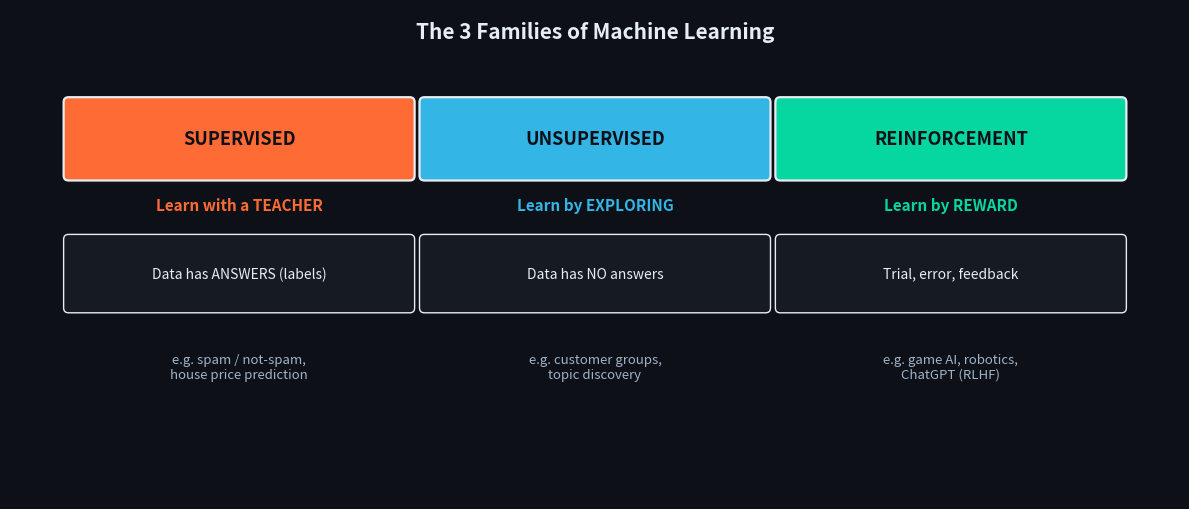

Recreate this plot in Python. (Note: this script raises an exception after producing the figure.)
import matplotlib
matplotlib.use('Agg')
import matplotlib.pyplot as plt
from matplotlib.patches import FancyBboxPatch, FancyArrowPatch
import numpy as np
BG='#0d1117'; FG='#e6edf3'; SAF='#FF6B35'; TEAL='#33B5E5'; GRN='#06D6A0'; YEL='#FFD166'
plt.rcParams.update({'text.color':FG,'axes.labelcolor':FG,'xtick.color':FG,'ytick.color':FG})

# IMG 1: the 3 families (like 3 ways a child learns)
fig,ax=plt.subplots(figsize=(12,5.2)); ax.set_xlim(0,24); ax.set_ylim(0,10); ax.axis('off'); fig.patch.set_facecolor(BG)
def box(x,y,w,h,txt,c,tc='#0d1117',fs=11):
    ax.add_patch(FancyBboxPatch((x,y),w,h,boxstyle="round,pad=0.1",fc=c,ec=FG,lw=1.6))
    ax.text(x+w/2,y+h/2,txt,ha='center',va='center',color=tc,fontsize=fs,fontweight='bold')
ax.text(12,9.4,'The 3 Families of Machine Learning',ha='center',fontsize=15,fontweight='bold',color=FG)
cols=[(SAF,'SUPERVISED','Learn with a TEACHER','Data has ANSWERS (labels)','e.g. spam / not-spam,\nhouse price prediction',1.2),
      (TEAL,'UNSUPERVISED','Learn by EXPLORING','Data has NO answers','e.g. customer groups,\ntopic discovery',8.5),
      (GRN,'REINFORCEMENT','Learn by REWARD','Trial, error, feedback','e.g. game AI, robotics,\nChatGPT (RLHF)',15.8)]
for c,title,sub,mid,ex,x in cols:
    box(x,6.6,7,1.5,title,c,fs=13)
    ax.text(x+3.5,5.9,sub,ha='center',fontsize=11,fontweight='bold',color=c)
    ax.add_patch(FancyBboxPatch((x,3.9),7,1.4,boxstyle="round,pad=0.1",fc='#161b22',ec=FG,lw=1))
    ax.text(x+3.5,4.6,mid,ha='center',va='center',fontsize=10,color=FG)
    ax.text(x+3.5,2.7,ex,ha='center',va='center',fontsize=9.5,color='#9fb3c8',style='italic')
plt.tight_layout(); plt.savefig('topics/02-machine-learning/images/04-three-families.png',dpi=150,facecolor=BG,bbox_inches='tight'); plt.close()

# IMG 2: supervised = labelled data visual (dots with labels vs unlabelled)
fig,axes=plt.subplots(1,2,figsize=(11,4.6)); fig.patch.set_facecolor(BG)
np.random.seed(3)
for ax,title,labelled in [(axes[0],'SUPERVISED: data has labels',True),(axes[1],'UNSUPERVISED: no labels, find groups',False)]:
    ax.set_facecolor('#161b22')
    for s in ax.spines.values(): s.set_color('#30363d')
    a=np.random.randn(15,2)*0.6+[2,2]; b=np.random.randn(15,2)*0.6+[5,5]
    if labelled:
        ax.scatter(a[:,0],a[:,1],c=SAF,s=90,edgecolor=FG,label='Class A (given)')
        ax.scatter(b[:,0],b[:,1],c=TEAL,s=90,edgecolor=FG,label='Class B (given)')
        ax.legend(fontsize=9,facecolor='#161b22',edgecolor='#30363d',labelcolor=FG)
    else:
        allp=np.vstack([a,b]); ax.scatter(allp[:,0],allp[:,1],c=YEL,s=90,edgecolor=FG,label='All same color\n(machine finds groups)')
        ax.legend(fontsize=9,facecolor='#161b22',edgecolor='#30363d',labelcolor=FG)
    ax.set_title(title,color=FG,fontsize=11,fontweight='bold'); ax.set_xticks([]); ax.set_yticks([])
plt.tight_layout(); plt.savefig('topics/02-machine-learning/images/05-supervised-vs-unsupervised.png',dpi=150,facecolor=BG,bbox_inches='tight'); plt.close()
print("day2 images generated")
